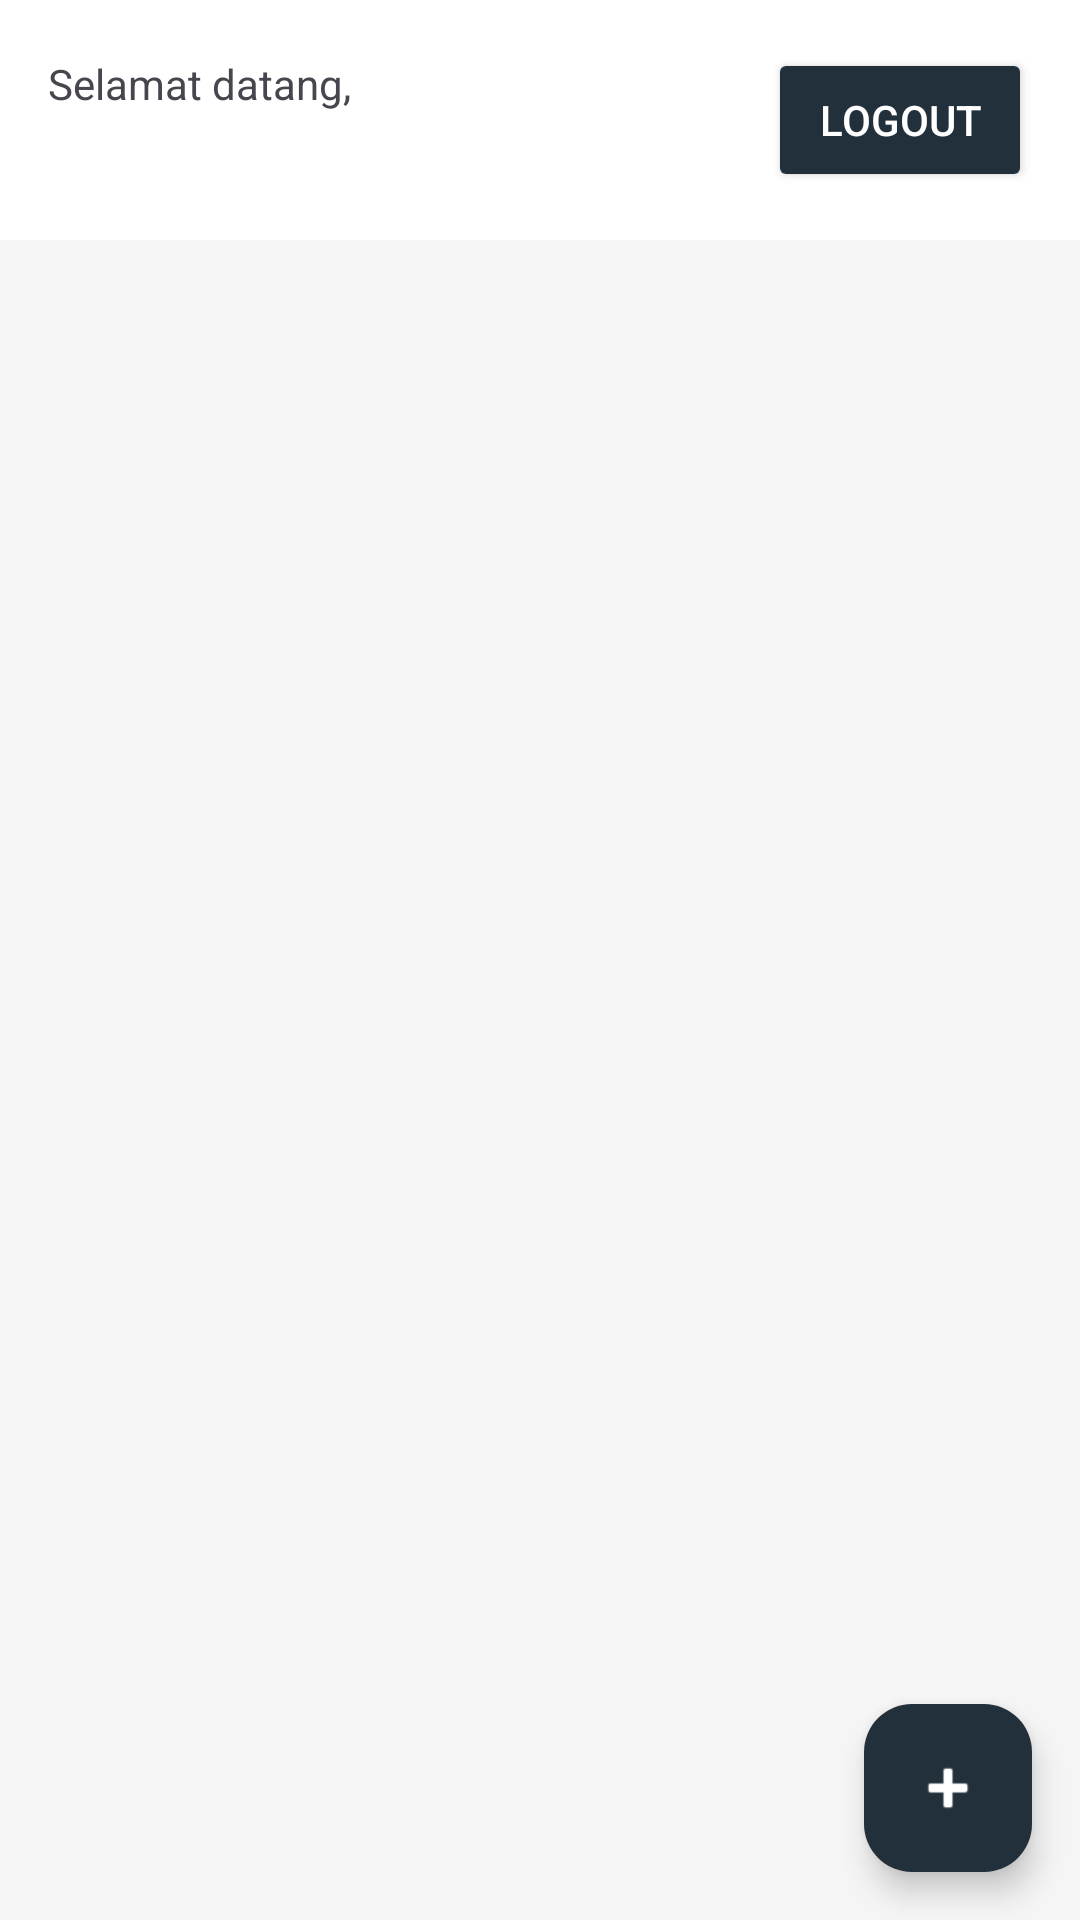

Layout XML and referenced resources for this Android screen:
<!-- AndroidManifest.xml: application theme Theme.DataPasien -->
<!-- res/layout/activity_home.xml -->
<?xml version="1.0" encoding="utf-8"?>
<LinearLayout xmlns:android="http://schemas.android.com/apk/res/android"
    android:layout_width="match_parent"
    android:layout_height="match_parent"
    xmlns:app="http://schemas.android.com/apk/res-auto"
    android:orientation="vertical"
    android:background="#F5F5F5">

    
    <LinearLayout
        android:layout_width="match_parent"
        android:layout_height="wrap_content"
        android:orientation="horizontal"
        android:padding="16dp"
        android:gravity="center_vertical"
        android:background="@android:color/white">

        <LinearLayout
            android:layout_width="0dp"
            android:layout_height="wrap_content"
            android:layout_weight="1"
            android:orientation="vertical">

            <TextView
                android:layout_width="wrap_content"
                android:layout_height="wrap_content"
                android:text="Selamat datang," />

            <TextView
                android:id="@+id/tvName"
                android:layout_width="wrap_content"
                android:layout_height="wrap_content"
                android:textStyle="bold"
                android:textSize="18sp" />
        </LinearLayout>

        <Button
            android:id="@+id/btnLogout"
            android:layout_width="wrap_content"
            android:layout_height="wrap_content"
            android:backgroundTint="@color/dimTheme"
            android:textColor="@color/white"
            android:text="Logout" />
    </LinearLayout>

    
    <FrameLayout
        android:layout_width="match_parent"
        android:layout_height="match_parent">

        <androidx.recyclerview.widget.RecyclerView
            android:id="@+id/rvPasien"
            android:layout_width="match_parent"
            android:layout_height="match_parent"
            android:padding="8dp"/>

        <ProgressBar
            android:id="@+id/progressBar"
            android:layout_width="wrap_content"
            android:layout_height="wrap_content"
            android:layout_gravity="center"
            android:visibility="gone" />

        <com.google.android.material.floatingactionbutton.FloatingActionButton
            android:id="@+id/fabAdd"
            android:layout_width="wrap_content"
            android:layout_height="wrap_content"
            android:layout_gravity="bottom|end"
            android:layout_margin="16dp"
            android:src="@android:drawable/ic_input_add"
            android:backgroundTint="@color/dimTheme"
            android:contentDescription="Tambah Vehicle"
            app:tint="@color/white"/>

    </FrameLayout>
</LinearLayout>
<!-- resources referenced by this layout -->
<resources>
  <color name="dimTheme">#22303c</color>
  <color name="white">#FFFFFFFF</color>
  <style name="Theme.DataPasien" parent="Base.Theme.DataPasien" />
  <style name="Base.Theme.DataPasien" parent="Theme.Material3.DayNight.NoActionBar">
          
          
      </style>
</resources>
